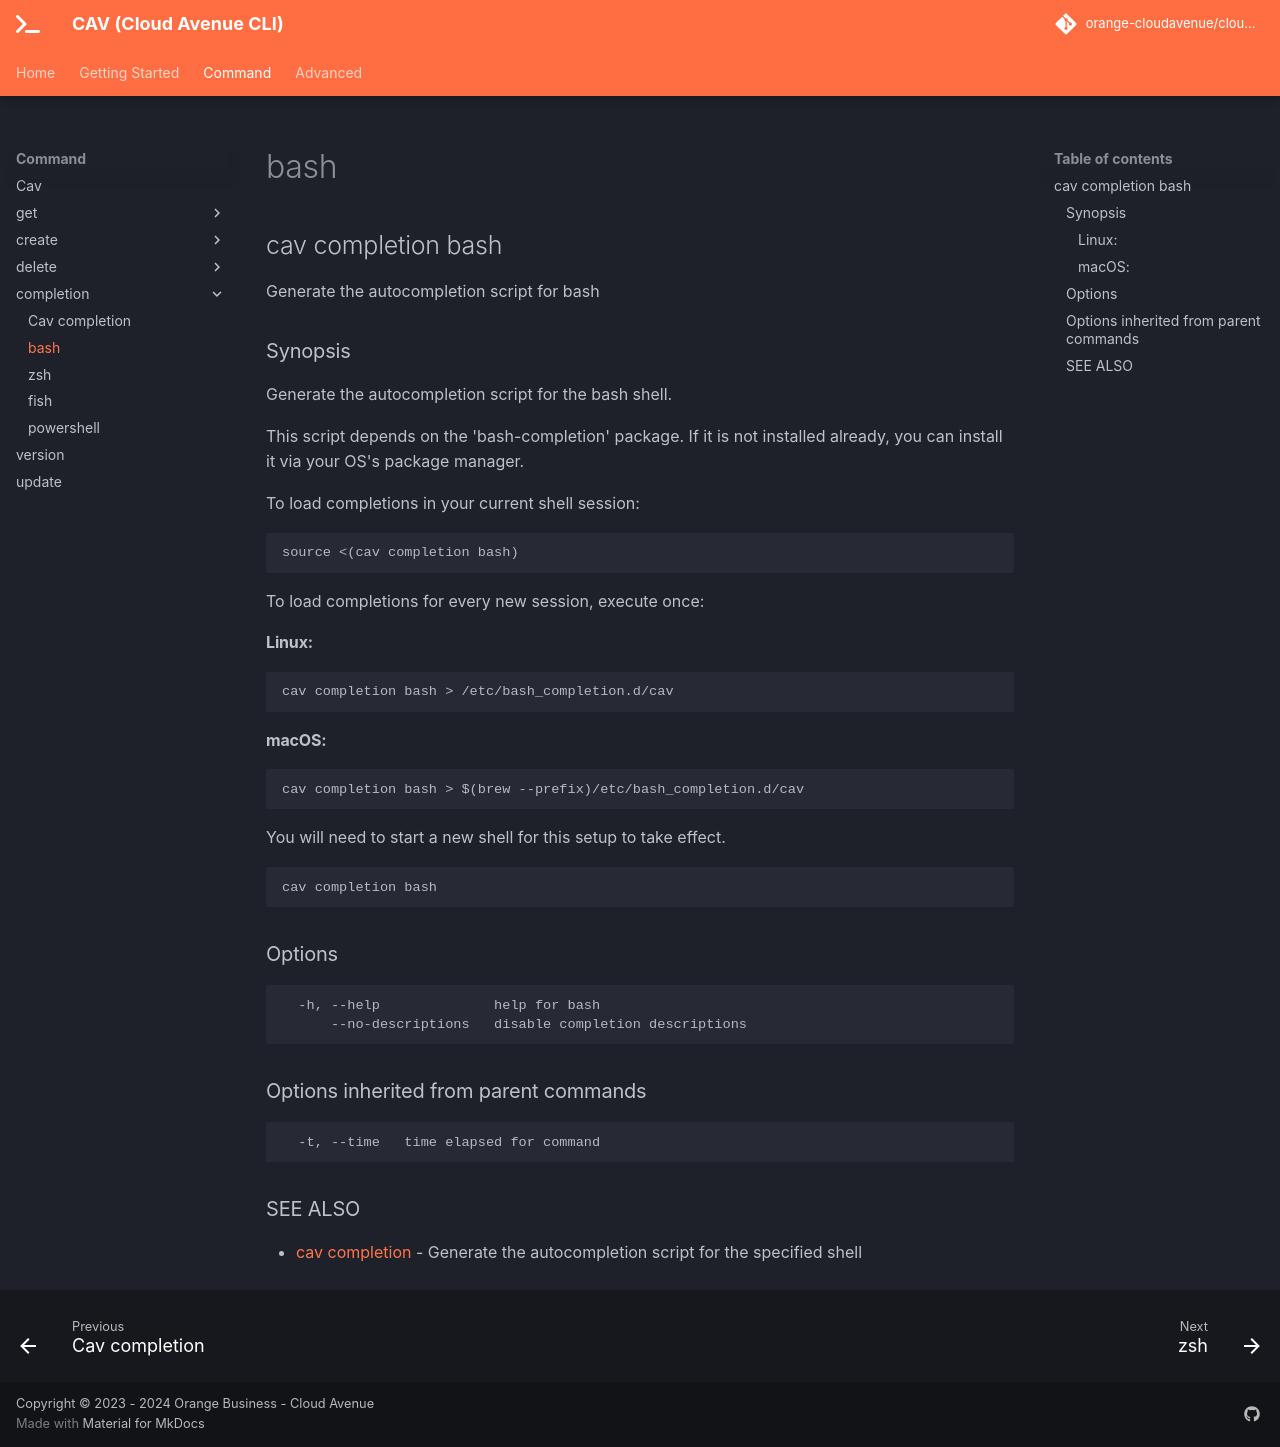

repository: orange-cloudavenue/cloudavenue-cli · page: command/cav_completion_bash/index.html · generator: mkdocs

## cav completion bash

Generate the autocompletion script for bash

### Synopsis

Generate the autocompletion script for the bash shell.

This script depends on the 'bash-completion' package.
If it is not installed already, you can install it via your OS's package manager.

To load completions in your current shell session:

	source <(cav completion bash)

To load completions for every new session, execute once:

#### Linux:

	cav completion bash > /etc/bash_completion.d/cav

#### macOS:

	cav completion bash > $(brew --prefix)/etc/bash_completion.d/cav

You will need to start a new shell for this setup to take effect.


```
cav completion bash
```

### Options

```
  -h, --help              help for bash
      --no-descriptions   disable completion descriptions
```

### Options inherited from parent commands

```
  -t, --time   time elapsed for command
```

### SEE ALSO

* [cav completion](cav_completion.md)	 - Generate the autocompletion script for the specified shell
